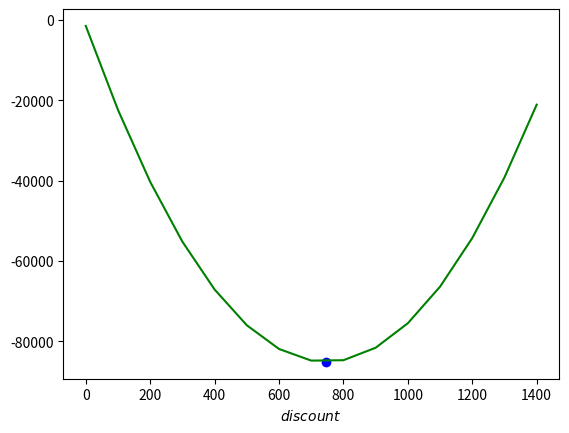

Python code for this plot:
# -*- coding: utf-8 -*-
"""
Created on Tue Feb 26 13:56:42 2019

@author: Administrator
"""

#P:利润
#C:折扣

percent=0.15

import numpy as np
import matplotlib.pyplot as plt
from scipy import optimize

def P(C):
    return -(1 + percent*C) * (1500 - C)

x=np.arange(0,1500,100)
plt.plot(x,P(x),color='g')
ans=optimize.minimize(P,200)
plt.scatter(ans.x,P(ans.x),color='b')
print(ans)
print('---------------------')
plt.xlabel('$discount$')
